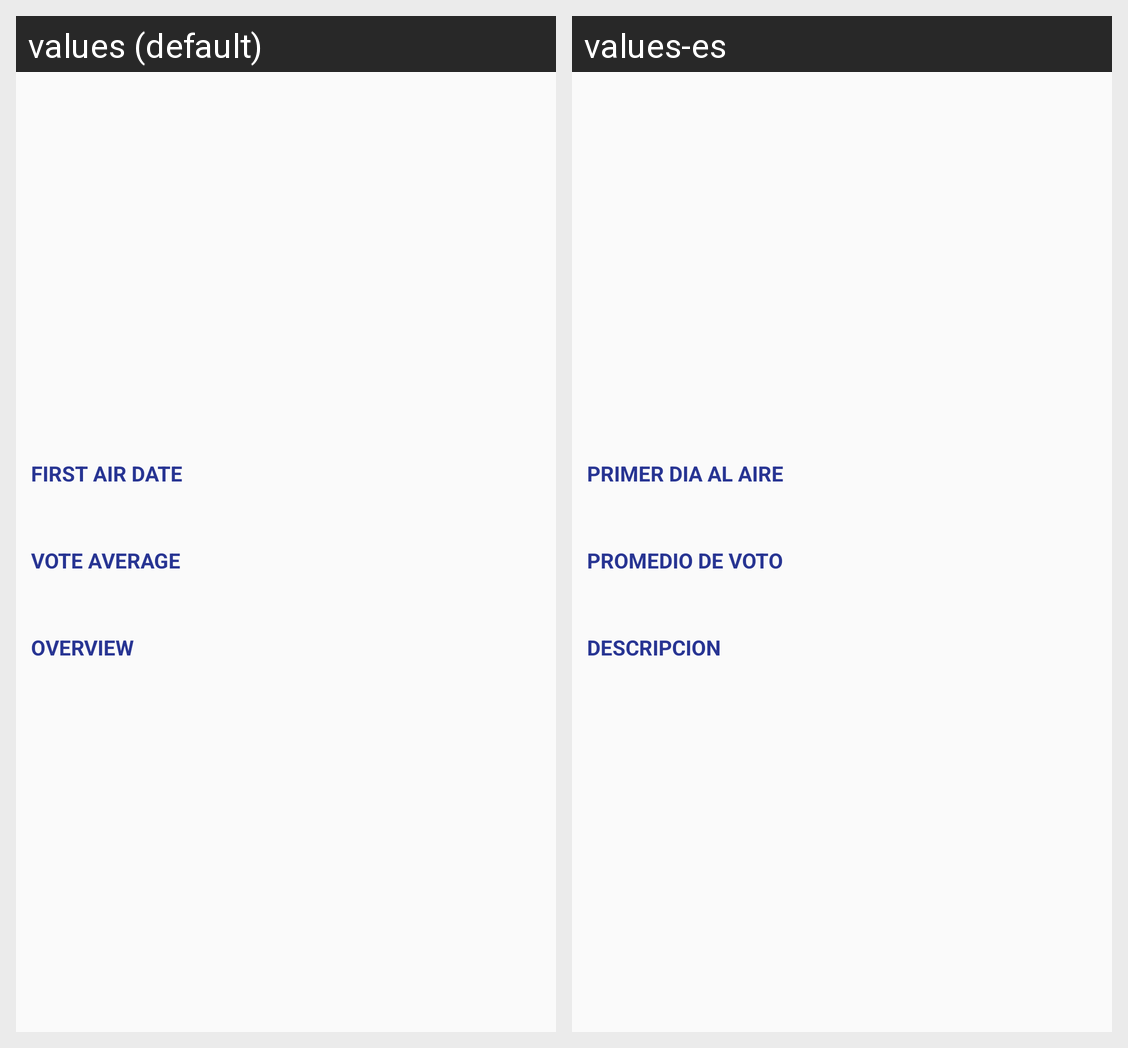

For this localized Android screen grid, give each drawn string resource with its value in every locale shown.
Android screen res/layout/fragment_tv_show_detail.xml rendered under 2 locales, left to right: values (default), values-es. Device: Nexus 5 (rendered at 1080×1920; each locale shown at half size, 540×960, under a caption strip naming it); theme DialogOrActivityTheme.
Strings drawn on this screen, with the default value and each locale's value (text and hints the layout hard-codes, and strings that could not be matched under every locale, appear in the picture but are not listed):

first_air_date_label
  values: FIRST AIR DATE
  values-es: PRIMER DIA AL AIRE

vote_average_label
  values: VOTE AVERAGE
  values-es: PROMEDIO DE VOTO

overview_label
  values: OVERVIEW
  values-es: DESCRIPCION
